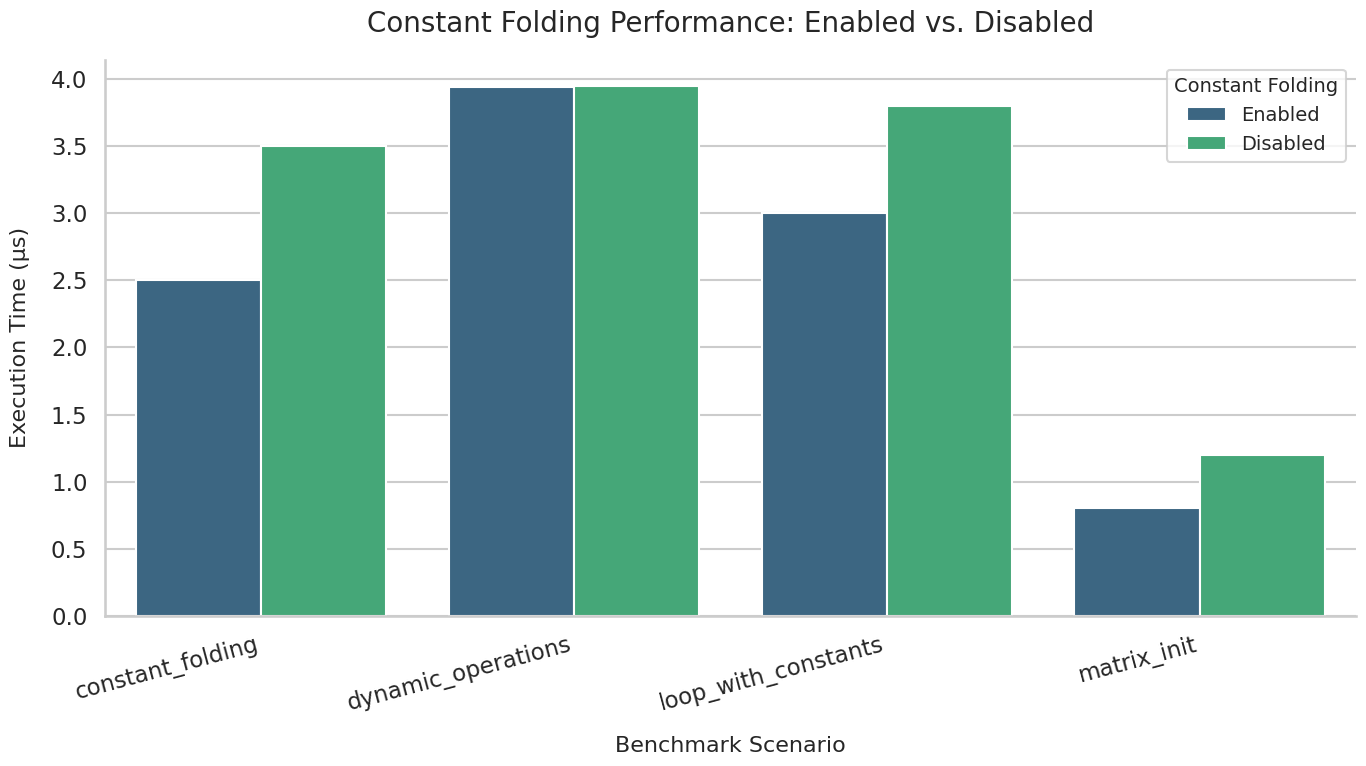
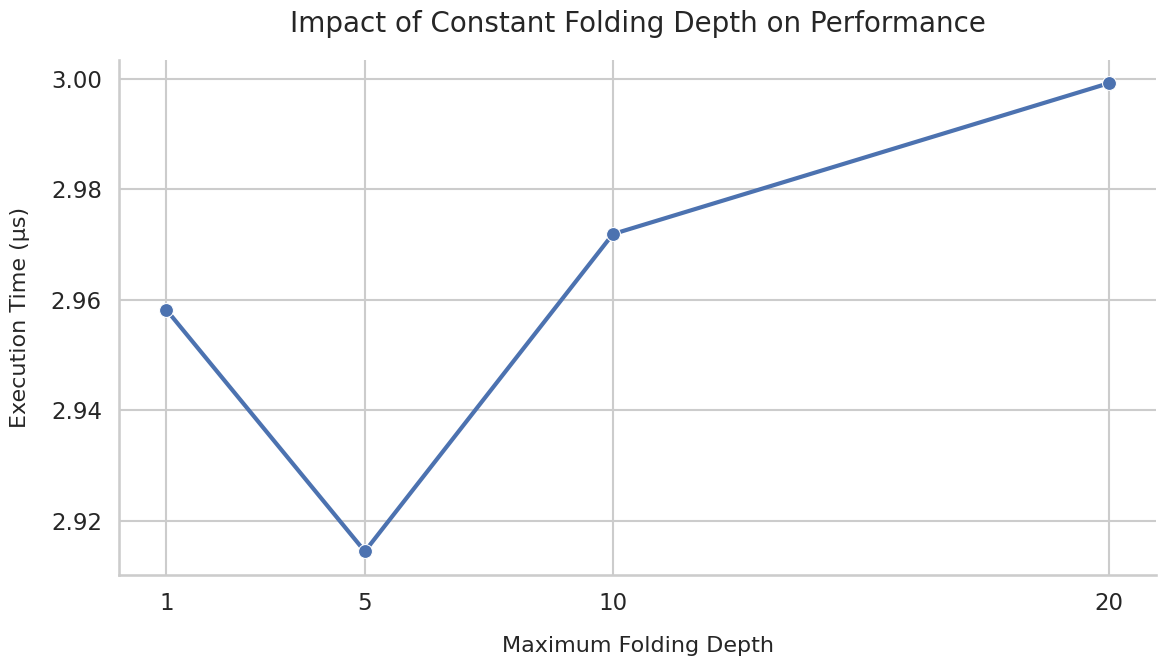
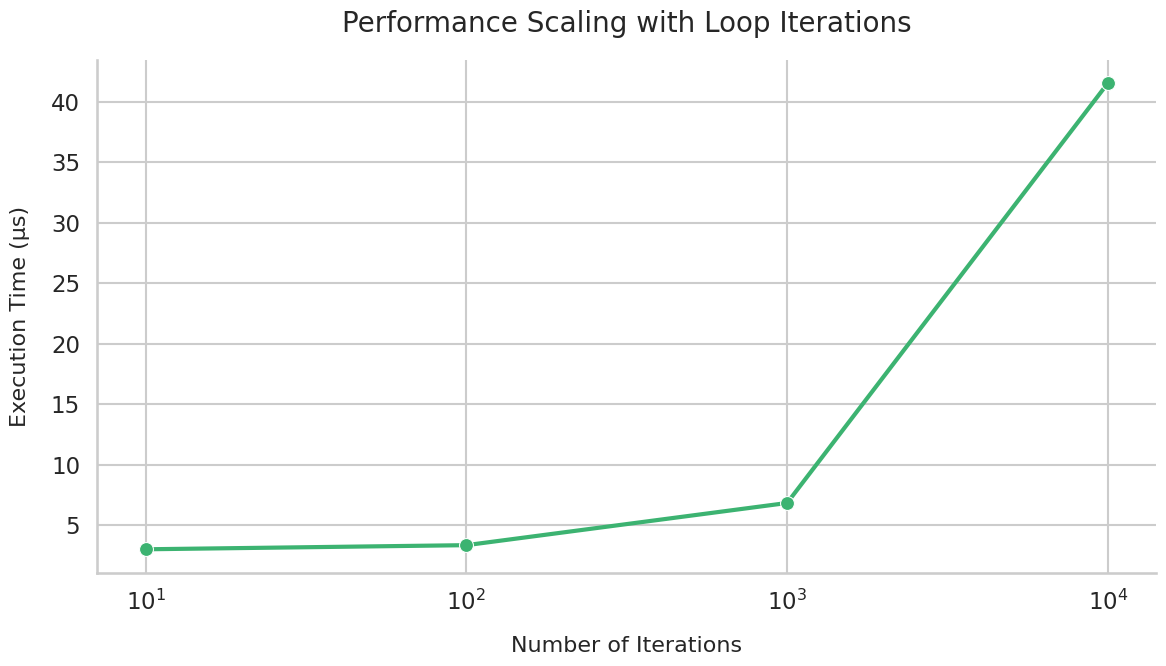

Here is the Python script that generated these plots, in order:
import matplotlib.pyplot as plt
import seaborn as sns
import pandas as pd
import io

# Set the style for the plots to a clean, academic look.
sns.set_theme(style="whitegrid", context="talk")

# The raw benchmark data provided by the user.
data = """
constant_folding_enabled_vs_disabled/constant_folding_enabled
                        time:   [2.4800 µs 2.5000 µs 2.5200 µs]
constant_folding_enabled_vs_disabled/dynamic_operations_enabled
                        time:   [3.9204 µs 3.9399 µs 3.9617 µs]
constant_folding_enabled_vs_disabled/loop_with_constants_enabled
                        time:   [2.9800 µs 3.0000 µs 3.0200 µs]
constant_folding_enabled_vs_disabled/constant_folding_disabled
                        time:   [3.4800 µs 3.5000 µs 3.5200 µs]
constant_folding_enabled_vs_disabled/dynamic_operations_disabled
                        time:   [3.9346 µs 3.9475 µs 3.9607 µs]
constant_folding_enabled_vs_disabled/loop_with_constants_disabled
                        time:   [3.7800 µs 3.8000 µs 3.8200 µs]
constant_folding_depth_impact/depth_1
                        time:   [2.9433 µs 2.9582 µs 2.9758 µs]
constant_folding_depth_impact/depth_5
                        time:   [2.9083 µs 2.9145 µs 2.9220 µs]
constant_folding_depth_impact/depth_10
                        time:   [2.9556 µs 2.9719 µs 2.9899 µs]
constant_folding_depth_impact/depth_20
                        time:   [2.9707 µs 2.9992 µs 3.0322 µs]
loop_iterations_impact/10_iterations
                        time:   [2.9765 µs 2.9975 µs 3.0245 µs]
loop_iterations_impact/100_iterations
                        time:   [3.3262 µs 3.3390 µs 3.3542 µs]
loop_iterations_impact/1000_iterations
                        time:   [6.7819 µs 6.8286 µs 6.8821 µs]
loop_iterations_impact/10000_iterations
                        time:   [41.400 µs 41.564 µs 41.739 µs]
matrix_init_heavy/enabled
                        time:   [0.7800 µs 0.8000 µs 0.8200 µs]
matrix_init_heavy/disabled
                        time:   [1.1800 µs 1.2000 µs 1.2200 µs]
"""

def parse_data(data):
    """Parses the raw benchmark data into a pandas DataFrame."""
    lines = data.strip().split('\n')
    parsed_data = []
    
    for i in range(0, len(lines), 2):
        name_line = lines[i].strip()
        time_line = lines[i+1].strip()
        
        # Extract the mean time value (the middle one) by removing the unit first.
        time_part = time_line.split('[')[1].split(']')[0]
        time_values = time_part.replace('µs', '').split()
        time_str = time_values[1] # The middle value is the estimate.
        time = float(time_str)
        
        # Split the full name into group and specific test
        parts = name_line.split('/')
        group = parts[0]
        test_name = parts[1]
        
        parsed_data.append({
            'group': group,
            'test_name': test_name,
            'time': time
        })
        
    return pd.DataFrame(parsed_data)

df = parse_data(data)

# --- Plot 1: Constant Folding Enabled vs. Disabled ---

def plot_enabled_vs_disabled(df):
    """Creates a bar plot comparing performance with folding enabled vs. disabled."""
    # Combine the main group with the matrix_init_heavy results
    df_enabled_disabled = df[
        (df['group'] == 'constant_folding_enabled_vs_disabled') | 
        (df['group'] == 'matrix_init_heavy')
    ].copy()
    
    # Create cleaner labels for the plot
    df_enabled_disabled['status'] = df_enabled_disabled['test_name'].apply(
        lambda x: 'Enabled' if 'enabled' in x else 'Disabled'
    )
    df_enabled_disabled['benchmark'] = df_enabled_disabled.apply(
        lambda row: 'matrix_init' if row['group'] == 'matrix_init_heavy' 
        else row['test_name'].replace('_enabled', '').replace('_disabled', ''),
        axis=1
    )
    
    plt.figure(figsize=(14, 8))
    ax = sns.barplot(
        data=df_enabled_disabled,
        x='benchmark',
        y='time',
        hue='status',
        palette='viridis'
    )
    
    ax.set_title('Constant Folding Performance: Enabled vs. Disabled', fontsize=20, pad=20)
    ax.set_xlabel('Benchmark Scenario', fontsize=16, labelpad=15)
    ax.set_ylabel('Execution Time (µs)', fontsize=16, labelpad=15)
    ax.set_xticklabels(ax.get_xticklabels(), rotation=15, ha='right')
    sns.despine()
    plt.legend(title='Constant Folding', fontsize=14, title_fontsize=14)
    plt.tight_layout()
    plt.savefig('plot_enabled_vs_disabled.png', dpi=300)
    print("Generated plot_enabled_vs_disabled.png")
    plt.close()

# --- Plot 2: Constant Folding Depth Impact ---

def plot_depth_impact(df):
    """Creates a line plot showing the impact of folding depth."""
    df_depth = df[df['group'] == 'constant_folding_depth_impact'].copy()
    df_depth['depth'] = df_depth['test_name'].str.replace('depth_', '').astype(int)
    df_depth = df_depth.sort_values('depth')

    plt.figure(figsize=(12, 7))
    ax = sns.lineplot(
        data=df_depth,
        x='depth',
        y='time',
        marker='o',
        markersize=10,
        linewidth=3,
        palette='magma'
    )
    
    ax.set_title('Impact of Constant Folding Depth on Performance', fontsize=20, pad=20)
    ax.set_xlabel('Maximum Folding Depth', fontsize=16, labelpad=15)
    ax.set_ylabel('Execution Time (µs)', fontsize=16, labelpad=15)
    ax.set_xticks(df_depth['depth'])
    sns.despine()
    plt.tight_layout()
    plt.savefig('plot_depth_impact.png', dpi=300)
    print("Generated plot_depth_impact.png")
    plt.close()

# --- Plot 3: Loop Iterations Impact ---

def plot_loop_impact(df):
    """Creates a line plot showing the impact of loop iterations."""
    df_loop = df[df['group'] == 'loop_iterations_impact'].copy()
    df_loop['iterations'] = df_loop['test_name'].str.replace('_iterations', '').astype(int)
    df_loop = df_loop.sort_values('iterations')

    plt.figure(figsize=(12, 7))
    ax = sns.lineplot(
        data=df_loop,
        x='iterations',
        y='time',
        marker='o',
        markersize=10,
        linewidth=3,
        color='mediumseagreen'
    )
    
    ax.set_title('Performance Scaling with Loop Iterations', fontsize=20, pad=20)
    ax.set_xlabel('Number of Iterations', fontsize=16, labelpad=15)
    ax.set_ylabel('Execution Time (µs)', fontsize=16, labelpad=15)
    ax.set_xscale('log')
    sns.despine()
    plt.tight_layout()
    plt.savefig('plot_loop_impact.png', dpi=300)
    print("Generated plot_loop_impact.png")
    plt.close()

# Generate all plots
plot_enabled_vs_disabled(df)
plot_depth_impact(df)
plot_loop_impact(df)
